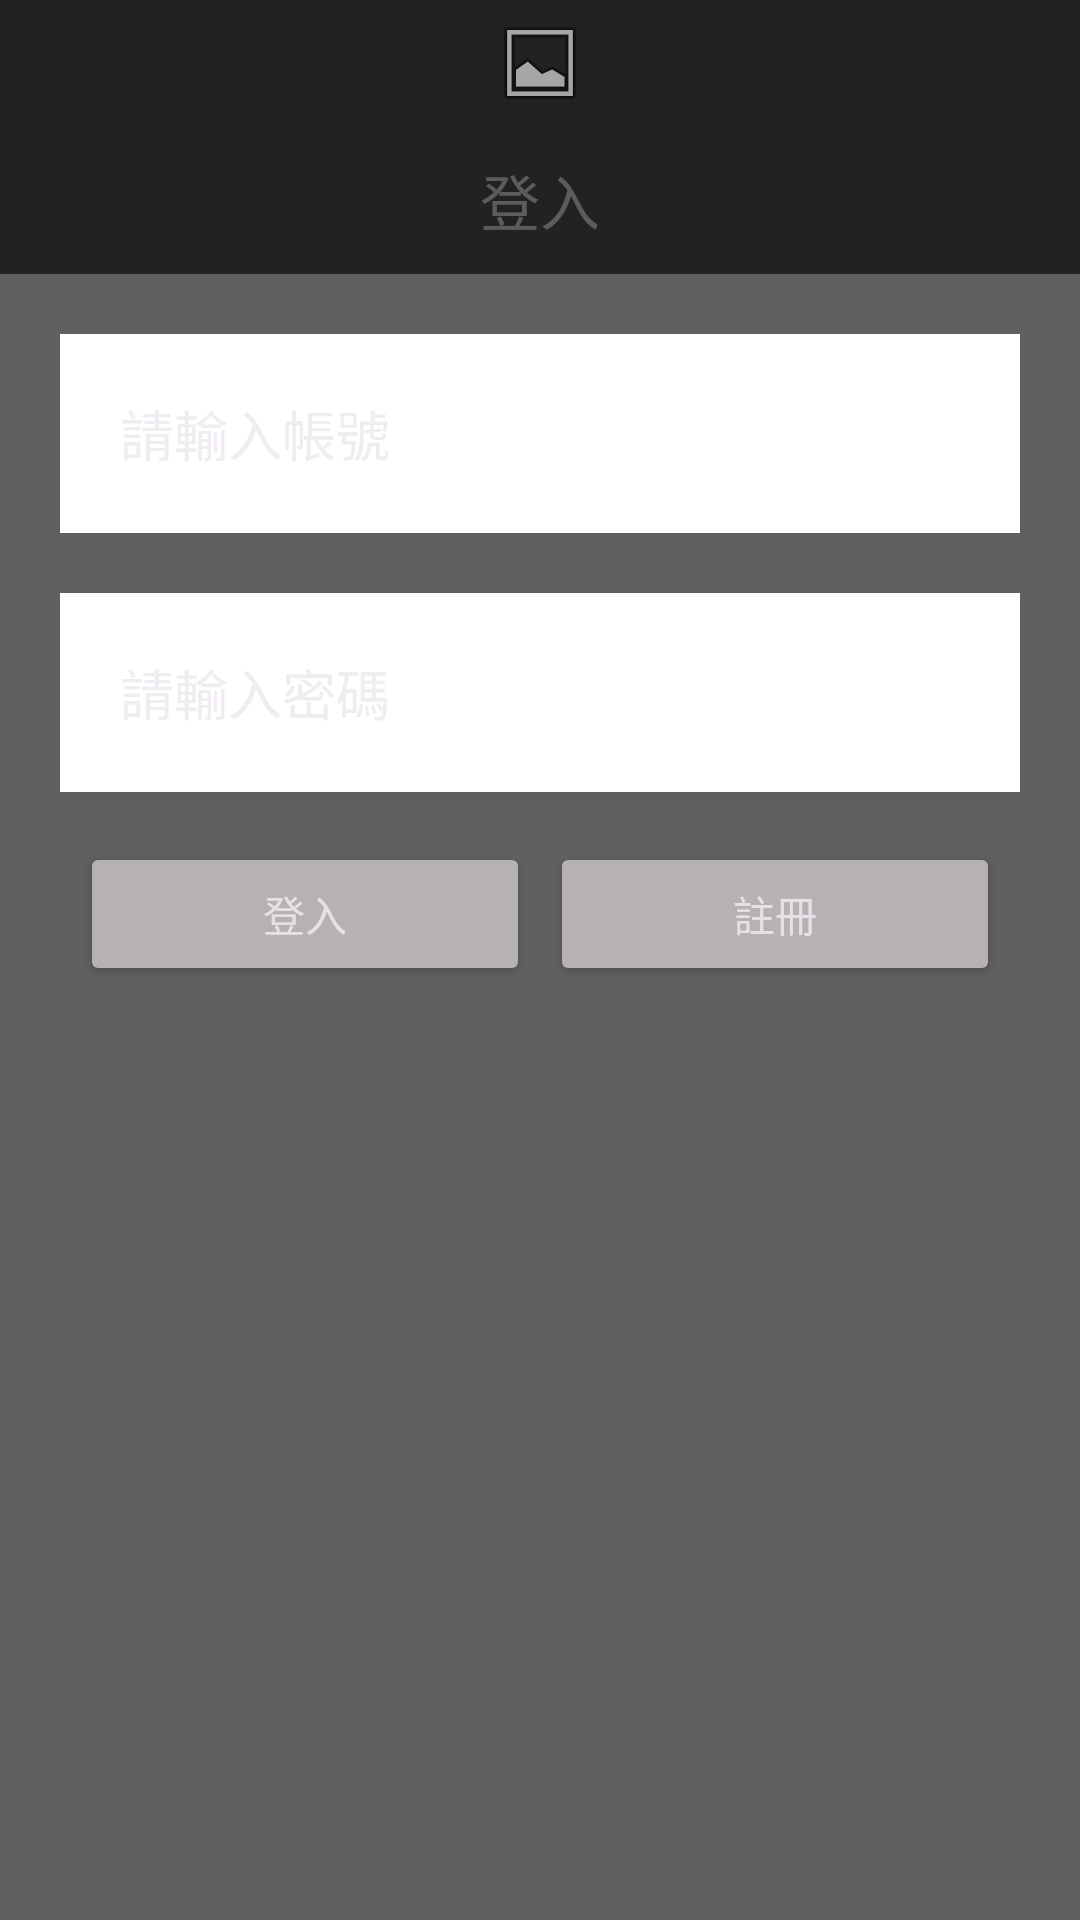

This screen was rendered from an Android layout file. Write that file and the resources it references.
<!-- AndroidManifest.xml: application theme Theme.CarGuide -->
<!-- res/layout/login.xml -->
<?xml version="1.0" encoding="utf-8"?>
<LinearLayout xmlns:android="http://schemas.android.com/apk/res/android"
    xmlns:app="http://schemas.android.com/apk/res-auto"
    android:layout_width="match_parent"
    android:layout_height="match_parent">

    <LinearLayout
        android:layout_width="match_parent"
        android:layout_height="match_parent"
        android:background="@color/login_black"
        android:orientation="vertical">

        <ImageView
            android:id="@+id/imageView"
            android:layout_width="match_parent"
            android:layout_height="wrap_content"
            android:layout_margin="5dp"
            app:srcCompat="@android:drawable/ic_menu_gallery" />

        <TextView
            android:id="@+id/textView"
            android:layout_width="match_parent"
            android:layout_height="wrap_content"
            android:layout_gravity="center"
            android:gravity="center"
            android:textSize="20dp"
            android:layout_margin="10dp"
            android:textColor="@color/login_text"
            android:text="登入" />

        <LinearLayout
            android:layout_width="match_parent"
            android:layout_height="match_parent"
            android:background="@color/login_background_gray"
            android:orientation="vertical"
            android:padding="10dp">

            <EditText
                android:id="@+id/editTextTextPersonName"
                android:layout_width="match_parent"
                android:layout_height="wrap_content"
                android:ems="10"
                android:padding="20dp"
                android:layout_margin="10dp"
                android:background="@color/login_white"
                android:inputType="textPersonName"
                android:hint="請輸入帳號" />

            <EditText
                android:id="@+id/editTextTextPassword"
                android:layout_width="match_parent"
                android:layout_height="wrap_content"
                android:ems="10"
                android:padding="20dp"
                android:layout_margin="10dp"
                android:background="@color/login_white"
                android:hint="請輸入密碼"
                android:inputType="textPassword" />

            <LinearLayout
                android:layout_width="match_parent"
                android:layout_height="match_parent"
                android:layout_marginLeft="30px"
                android:layout_marginRight="30px"
                android:padding="10px"
                android:orientation="horizontal">

                <Button
                    android:id="@+id/button"
                    android:layout_width="wrap_content"
                    android:layout_height="wrap_content"
                    android:layout_weight="1"
                    android:backgroundTint="@color/login_button_gray"
                    android:layout_margin="10px"
                    android:text="登入" />

                <Button
                    android:id="@+id/button2"
                    android:layout_width="wrap_content"
                    android:layout_height="wrap_content"
                    android:layout_weight="1"
                    android:backgroundTint="@color/login_button_gray"
                    android:layout_margin="10px"
                    android:text="註冊" />
            </LinearLayout>
        </LinearLayout>
    </LinearLayout>
</LinearLayout>
<!-- resources referenced by this layout -->
<resources>
  <color name="login_background_gray">#606060</color>
  <color name="login_black">#222222</color>
  <color name="login_button_gray">#b6b2b1</color>
  <color name="login_text">#5d5c5a</color>
  <color name="login_white">#ffffff</color>
  <style name="Theme.CarGuide" parent="Theme.Material3.Dark.NoActionBar">
          
          <item name="colorPrimary">@color/purple_500</item>
          <item name="colorPrimaryVariant">@color/purple_700</item>
          <item name="colorOnPrimary">@color/white</item>
          
          <item name="colorSecondary">@color/teal_200</item>
          <item name="colorSecondaryVariant">@color/teal_700</item>
          <item name="colorOnSecondary">@color/black</item>
          
          <item name="android:statusBarColor">?attr/colorPrimaryVariant</item>
          
      </style>
  <color name="purple_500">#FF6200EE</color>
  <color name="purple_700">#FF3700B3</color>
  <color name="white">#FFFFFFFF</color>
  <color name="teal_200">#FF03DAC5</color>
  <color name="teal_700">#FF018786</color>
  <color name="black">#FF000000</color>
</resources>
